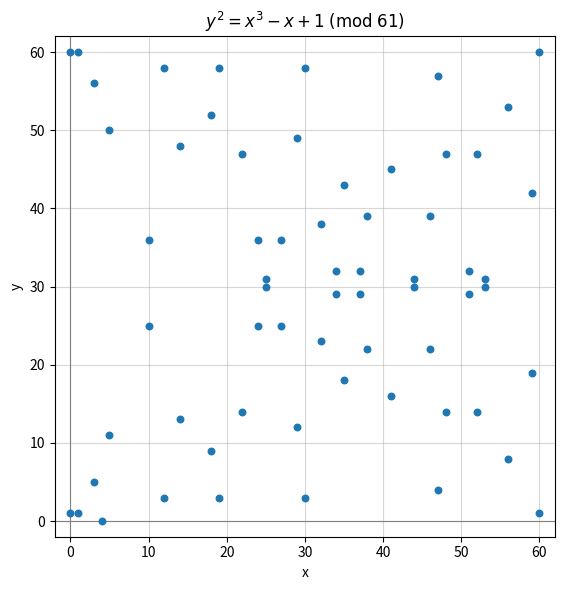

Source code (Python): (Note: this script raises an exception after producing the figure.)
import matplotlib.pyplot as plt

p = 61
a, b = -1, 1

xs, ys = [], []
for x in range(p):
    rhs = (x * x * x + a * x + b) % p
    for y in range(p):
        if (y * y) % p == rhs:
            xs.append(x)
            ys.append(y)

fig, ax = plt.subplots(figsize=(6, 6))
ax.scatter(xs, ys, s=22, color="C0", zorder=3)
ax.set_title(r"$y^2 = x^3 - x + 1 \;(\mathrm{mod}\;61)$")
ax.set_xlabel("x")
ax.set_ylabel("y")
ax.set_xlim(-2, p + 1)
ax.set_ylim(-2, p + 1)
ax.set_aspect("equal")
ax.grid(True, alpha=0.5)
ax.axhline(0, color="gray", linewidth=0.8)
ax.axvline(0, color="gray", linewidth=0.8)

fig.tight_layout()
fig.savefig("/home/idrecun/repos/crypto/book/src/images/ec_fp.png", dpi=150)
print(f"points: {len(xs)}")
